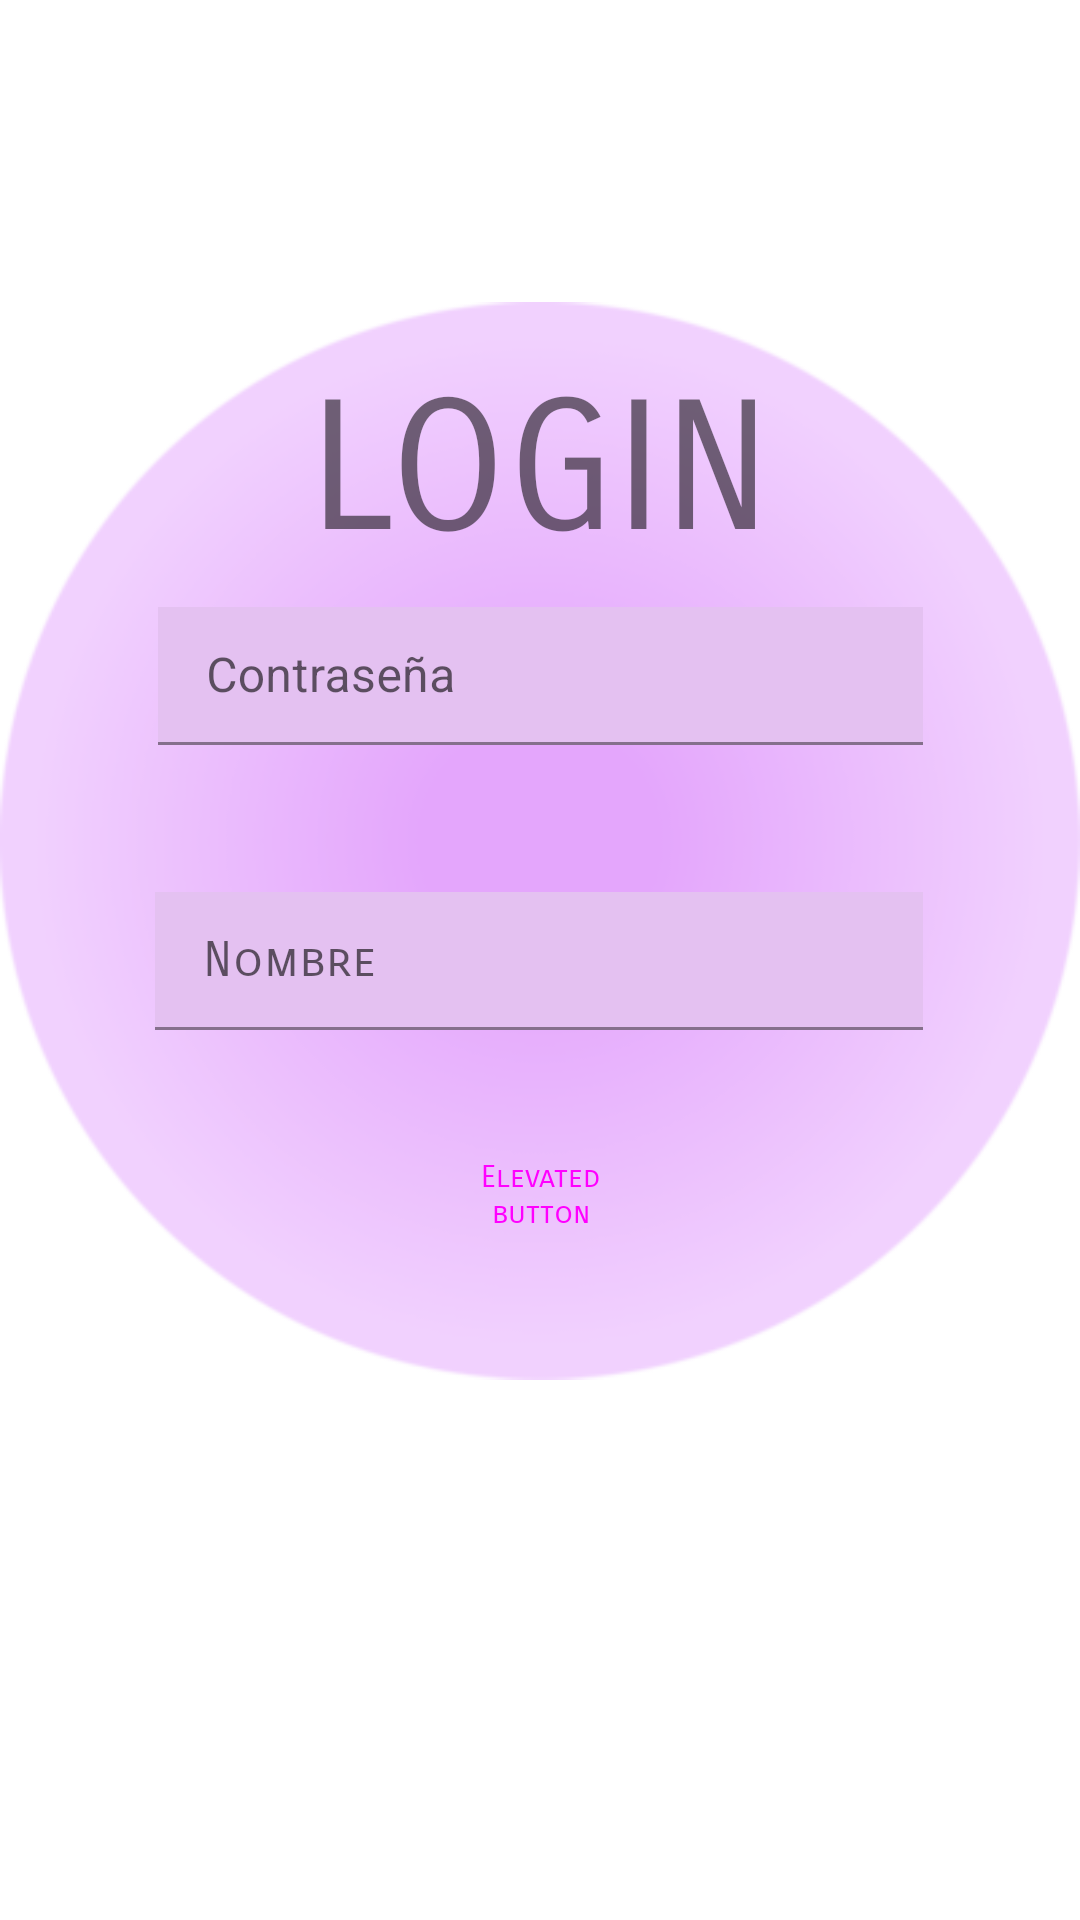

Here is an Android app screen rendered from its layout file. Give the layout XML and the strings, colors and styles it references.
<!-- AndroidManifest.xml: application theme Theme.Emulador_20200300_Sandoval -->
<!-- res/layout/activity_loginn2.xml -->
<?xml version="1.0" encoding="utf-8"?>
<androidx.constraintlayout.widget.ConstraintLayout xmlns:android="http://schemas.android.com/apk/res/android"
    xmlns:app="http://schemas.android.com/apk/res-auto"
    xmlns:tools="http://schemas.android.com/tools"
    android:id="@+id/main"
    android:layout_width="match_parent"
    android:layout_height="match_parent"
    tools:context=".loginn2"
    tools:layout_editor_absoluteX="0dp"
    tools:layout_editor_absoluteY="74dp">

    <ImageView
        android:id="@+id/imageView3"
        android:layout_width="wrap_content"
        android:layout_height="wrap_content"
        app:layout_constraintBottom_toBottomOf="parent"
        app:layout_constraintEnd_toEndOf="parent"
        app:layout_constraintStart_toStartOf="parent"
        app:layout_constraintTop_toTopOf="parent"
        app:layout_constraintVertical_bias="0.335"
        app:srcCompat="@drawable/purple_gradient_circle_free_png" />


    <Button
        android:id="@+id/btnacceder"
        style="@style/Widget.Material3.Button.ElevatedButton"
        android:layout_width="95dp"
        android:layout_height="45dp"
        android:fontFamily="sans-serif-smallcaps"
        android:text="Elevated button"
        android:textSize="10sp"
        app:layout_constraintBottom_toBottomOf="parent"
        app:layout_constraintEnd_toEndOf="parent"
        app:layout_constraintStart_toStartOf="parent"
        app:layout_constraintTop_toTopOf="parent"
        app:layout_constraintVertical_bias="0.632"
        tools:text="ACCEDER" />

    <com.google.android.material.textfield.TextInputLayout
        android:id="@+id/txtname"
        android:layout_width="256dp"
        android:layout_height="71dp"
        android:layout_marginTop="28dp"
        android:hint="Nombre"
        app:layout_constraintBottom_toBottomOf="parent"
        app:layout_constraintEnd_toEndOf="parent"
        app:layout_constraintHorizontal_bias="0.496"
        app:layout_constraintStart_toStartOf="parent"
        app:layout_constraintTop_toBottomOf="@+id/txtpass"
        app:layout_constraintVertical_bias="0.0">

        <com.google.android.material.textfield.TextInputEditText
            android:layout_width="258dp"
            android:layout_height="46dp"
            android:background="#E4C1F1"
            android:fontFamily="sans-serif-smallcaps"
            android:textSize="16sp" />

    </com.google.android.material.textfield.TextInputLayout>

    <com.google.android.material.textfield.TextInputLayout
        android:id="@+id/txtpass"
        android:layout_width="255dp"
        android:layout_height="67dp"
        android:hint="Contraseña"
        app:layout_constraintBottom_toBottomOf="parent"
        app:layout_constraintEnd_toEndOf="parent"
        app:layout_constraintStart_toStartOf="parent"
        app:layout_constraintTop_toTopOf="parent"
        app:layout_constraintVertical_bias="0.353">

        <com.google.android.material.textfield.TextInputEditText
            android:layout_width="258dp"
            android:layout_height="46dp"
            android:background="#E4C1F1" />

    </com.google.android.material.textfield.TextInputLayout>

    <TextView
        android:id="@+id/textView"
        android:layout_width="wrap_content"
        android:layout_height="wrap_content"
        android:fontFamily="sans-serif-smallcaps"
        android:text="LOGIN"
        android:textSize="60sp"
        app:layout_constraintBottom_toBottomOf="parent"
        app:layout_constraintEnd_toEndOf="parent"
        app:layout_constraintStart_toStartOf="parent"
        app:layout_constraintTop_toTopOf="parent"
        app:layout_constraintVertical_bias="0.213" />

</androidx.constraintlayout.widget.ConstraintLayout>
<!-- resources referenced by this layout -->
<resources>
  <!-- drawable purple_gradient_circle_free_png: webp bitmap (drawable, 14880 bytes) -->
  <style name="Theme.Emulador_20200300_Sandoval" parent="Theme.MaterialComponents.DayNight.DarkActionBar">
          
          <item name="colorPrimary">@color/purple_500</item>
          <item name="colorPrimaryVariant">@color/purple_700</item>
          <item name="colorOnPrimary">@color/white</item>
          
          <item name="colorSecondary">@color/teal_200</item>
          <item name="colorSecondaryVariant">@color/teal_700</item>
          <item name="colorOnSecondary">@color/black</item>
          
          <item name="android:statusBarColor">?attr/colorPrimaryVariant</item>
          
      </style>
  <!-- not gathered from this repository: default colours our renderer supplied (Android Studio template values) -->
  <color name="purple_500">#FF6200EE</color>
  <color name="purple_700">#FF3700B3</color>
  <color name="teal_200">#FF03DAC5</color>
  <color name="teal_700">#FF018786</color>
  <color name="black">#FF000000</color>
  <color name="white">#FFFFFFFF</color>
</resources>
